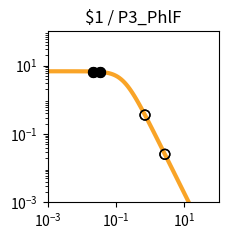

This figure's Python source: (Note: this script raises an exception after producing the figure.)
import matplotlib.pyplot as plt
import matplotlib.ticker as ticker
import numpy as np

fig, ax = plt.subplots(figsize=(2.5,2.5))

plt.xlim(1.000000e-03, 1.000000e+02)
plt.ylim(1.000000e-03, 1.000000e+02)

x = np.array([1.000000e-03,1.122018e-03,1.258925e-03,1.412538e-03,1.584893e-03,1.778279e-03,1.995262e-03,2.238721e-03,2.511886e-03,2.818383e-03,3.162278e-03,3.548134e-03,3.981072e-03,4.466836e-03,5.011872e-03,5.623413e-03,6.309573e-03,7.079458e-03,7.943282e-03,8.912509e-03,1.000000e-02,1.122018e-02,1.258925e-02,1.412538e-02,1.584893e-02,1.778279e-02,1.995262e-02,2.238721e-02,2.511886e-02,2.818383e-02,3.162278e-02,3.548134e-02,3.981072e-02,4.466836e-02,5.011872e-02,5.623413e-02,6.309573e-02,7.079458e-02,7.943282e-02,8.912509e-02,1.000000e-01,1.122018e-01,1.258925e-01,1.412538e-01,1.584893e-01,1.778279e-01,1.995262e-01,2.238721e-01,2.511886e-01,2.818383e-01,3.162278e-01,3.548134e-01,3.981072e-01,4.466836e-01,5.011872e-01,5.623413e-01,6.309573e-01,7.079458e-01,7.943282e-01,8.912509e-01,1.000000e+00,1.122018e+00,1.258925e+00,1.412538e+00,1.584893e+00,1.778279e+00,1.995262e+00,2.238721e+00,2.511886e+00,2.818383e+00,3.162278e+00,3.548134e+00,3.981072e+00,4.466836e+00,5.011872e+00,5.623413e+00,6.309573e+00,7.079458e+00,7.943282e+00,8.912509e+00,1.000000e+01,1.122018e+01,1.258925e+01,1.412538e+01,1.584893e+01,1.778279e+01,1.995262e+01,2.238721e+01,2.511886e+01,2.818383e+01,3.162278e+01,3.548134e+01,3.981072e+01,4.466836e+01,5.011872e+01,5.623413e+01,6.309573e+01,7.079458e+01,7.943282e+01,8.912509e+01,1.000000e+02,])
y = np.array([6.793769e+00,6.793708e+00,6.793632e+00,6.793537e+00,6.793416e+00,6.793264e+00,6.793072e+00,6.792831e+00,6.792526e+00,6.792143e+00,6.791659e+00,6.791050e+00,6.790283e+00,6.789315e+00,6.788097e+00,6.786561e+00,6.784627e+00,6.782191e+00,6.779123e+00,6.775260e+00,6.770398e+00,6.764279e+00,6.756583e+00,6.746908e+00,6.734754e+00,6.719497e+00,6.700365e+00,6.676407e+00,6.646453e+00,6.609081e+00,6.562573e+00,6.504879e+00,6.433593e+00,6.345940e+00,6.238810e+00,6.108831e+00,5.952525e+00,5.766560e+00,5.548098e+00,5.295258e+00,5.007628e+00,4.686765e+00,4.336552e+00,3.963289e+00,3.575410e+00,3.182809e+00,2.795870e+00,2.424391e+00,2.076633e+00,1.758681e+00,1.474197e+00,1.224541e+00,1.009143e+00,8.260148e-01,6.722568e-01,5.445086e-01,4.392943e-01,3.532611e-01,2.833258e-01,2.267482e-01,1.811542e-01,1.445265e-01,1.151755e-01,9.170305e-02,7.296195e-02,5.801777e-02,4.611348e-02,3.663846e-02,2.910190e-02,2.311031e-02,1.834895e-02,1.456644e-02,1.156234e-02,9.176956e-03,7.283160e-03,5.779843e-03,4.586616e-03,3.639594e-03,2.888025e-03,2.291602e-03,1.818316e-03,1.442758e-03,1.144755e-03,9.082964e-04,7.206752e-04,5.718065e-04,4.536873e-04,3.599670e-04,2.856060e-04,2.266059e-04,1.797936e-04,1.426516e-04,1.131823e-04,8.980074e-05,7.124938e-05,5.653040e-05,4.485210e-05,3.558634e-05,2.823474e-05,2.240187e-05,1.777397e-05,])
c = "#f9a427"

hi_x = np.array([2.062751e-02,2.062751e-02,3.368448e-02,3.368448e-02,])
hi_y = np.array([6.693986e+00,6.693986e+00,6.532453e+00,6.532453e+00,])
lo_x = np.array([7.046056e-01,7.046056e-01,2.685983e+00,2.685983e+00,])
lo_y = np.array([3.564581e-01,3.564581e-01,2.544828e-02,2.544828e-02,])

plt.loglog(x,y,lw=3,color=c)
plt.scatter(hi_x,hi_y,marker='o',s=50,color='black',zorder=10)
plt.scatter(lo_x,lo_y,marker='o',s=50,edgecolors='black',color='none',zorder=10)

plt.title("$1 / P3_PhlF")

ax.xaxis.set_major_locator(ticker.LogLocator(numticks=3))
ax.yaxis.set_major_locator(ticker.LogLocator(numticks=3))

ax.set_aspect('equal')
plt.tight_layout()

plt.savefig("/content/output/0xEB/response_plot_$1_P3_PhlF.png", bbox_inches='tight')
